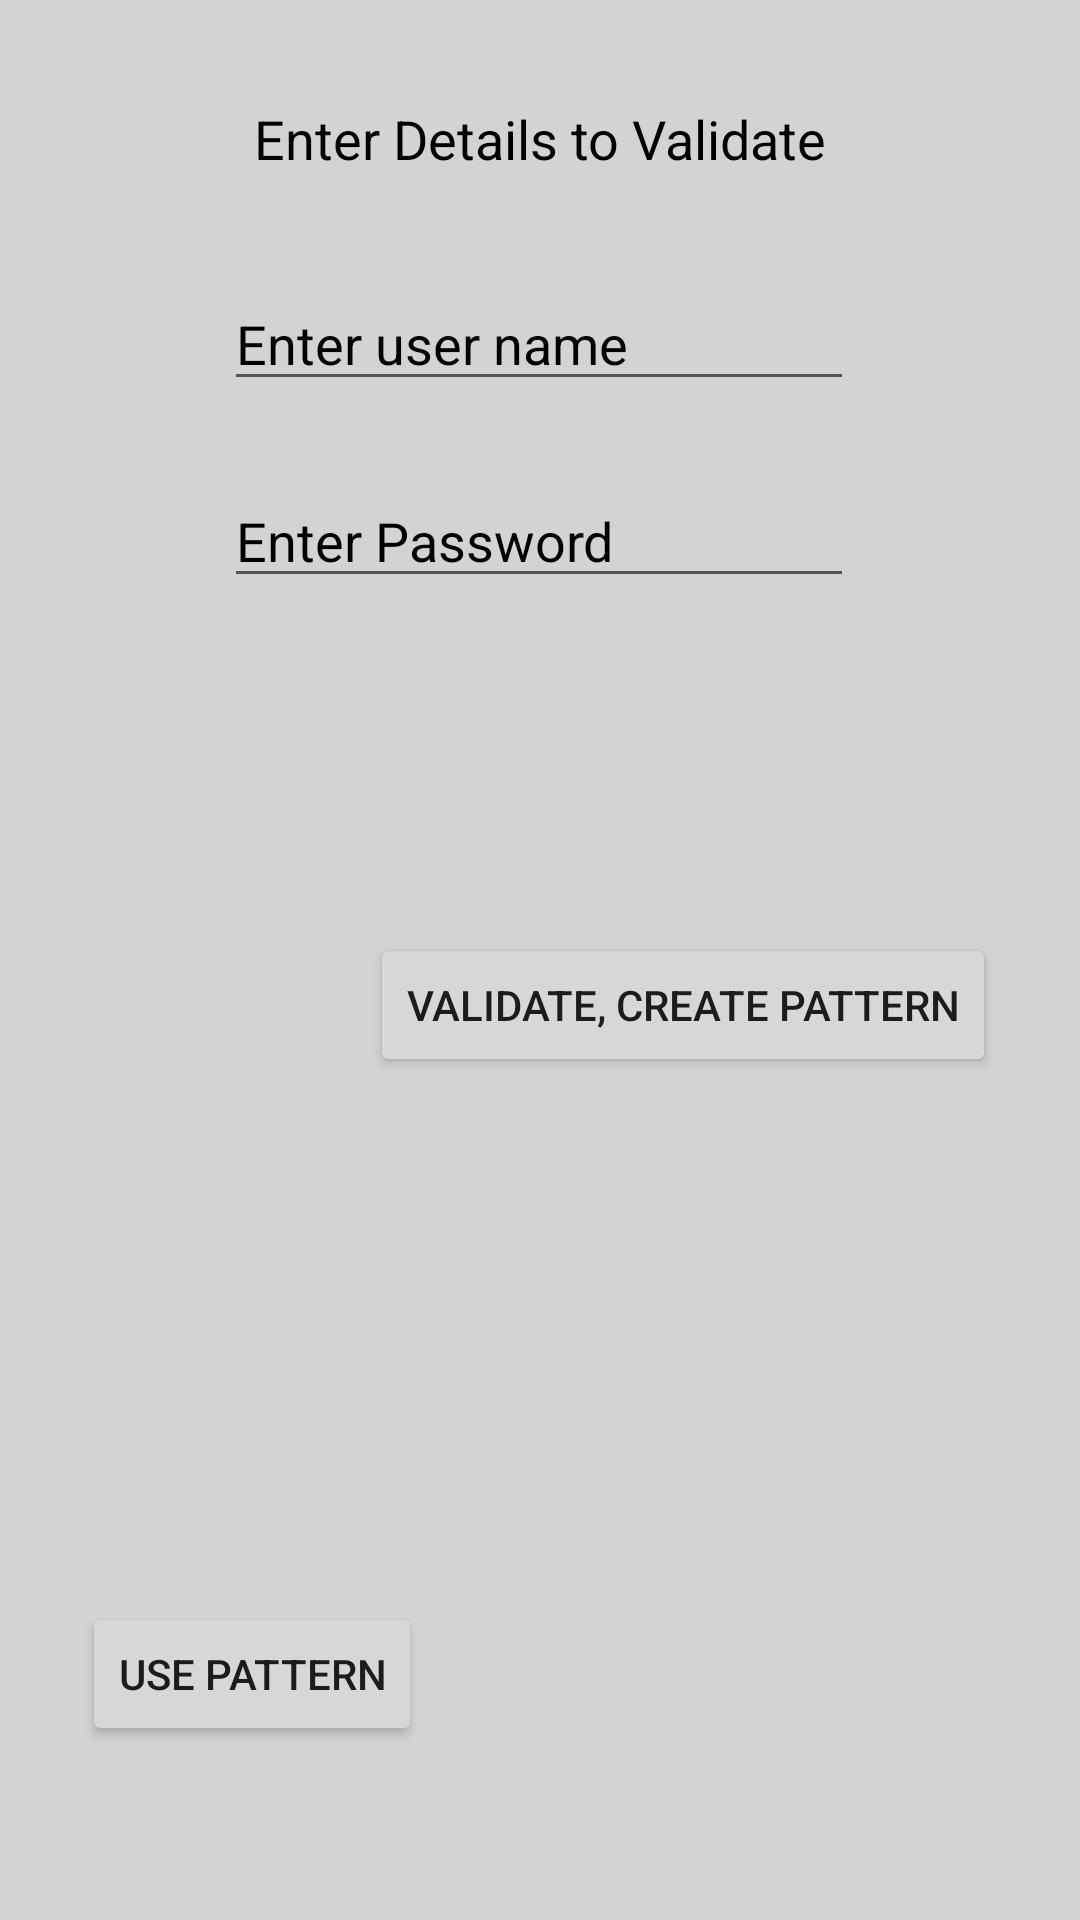

Write the Android layout XML for this screen, with the resource values it uses.
<!-- AndroidManifest.xml: application theme AppTheme -->
<!-- res/layout/activity_forget_pattern.xml -->
<?xml version="1.0" encoding="utf-8"?>
<androidx.constraintlayout.widget.ConstraintLayout xmlns:android="http://schemas.android.com/apk/res/android"
    xmlns:app="http://schemas.android.com/apk/res-auto"
    xmlns:tools="http://schemas.android.com/tools"
    android:layout_width="match_parent"
    android:layout_height="match_parent"
    android:background="#D3D3D3"
    tools:context=".ForgetPattern">

    <EditText
        android:id="@+id/uName"
        android:layout_width="wrap_content"
        android:layout_height="wrap_content"
        android:ems="10"
        android:inputType="textPersonName"
        android:hint="Enter user name"
        android:textColorHint="@color/black"
        app:layout_constraintBottom_toBottomOf="parent"
        app:layout_constraintEnd_toEndOf="parent"
        app:layout_constraintHorizontal_bias="0.497"
        app:layout_constraintStart_toStartOf="parent"
        app:layout_constraintTop_toTopOf="parent"
        app:layout_constraintVertical_bias="0.154" />

    <EditText
        android:id="@+id/uPsw"
        android:layout_width="wrap_content"
        android:layout_height="wrap_content"
        android:layout_marginBottom="408dp"
        android:ems="10"
        android:hint="Enter Password"
        android:textColorHint="@color/black"
        android:inputType="textPassword"
        app:layout_constraintBottom_toBottomOf="parent"
        app:layout_constraintEnd_toEndOf="parent"
        app:layout_constraintHorizontal_bias="0.497"
        app:layout_constraintStart_toStartOf="parent"
        app:layout_constraintTop_toBottomOf="@+id/uName"
        app:layout_constraintVertical_bias="0.425" />

    <Button
        android:id="@+id/btnValidate"
        android:layout_width="wrap_content"
        android:layout_height="wrap_content"
        android:text="Validate, Create Pattern"
        app:layout_constraintBottom_toBottomOf="parent"
        app:layout_constraintEnd_toEndOf="parent"
        app:layout_constraintHorizontal_bias="0.814"
        app:layout_constraintStart_toStartOf="parent"
        app:layout_constraintTop_toBottomOf="@+id/uPsw"
        app:layout_constraintVertical_bias="0.284" />

    <Button
        android:id="@+id/btnPattern"
        android:layout_width="wrap_content"
        android:layout_height="wrap_content"
        android:text="Use Pattern"
        app:layout_constraintBottom_toBottomOf="parent"
        app:layout_constraintEnd_toEndOf="parent"
        app:layout_constraintHorizontal_bias="0.111"
        app:layout_constraintStart_toStartOf="parent"
        app:layout_constraintTop_toBottomOf="@+id/btnValidate"
        app:layout_constraintVertical_bias="0.751" />

    <TextView
        android:id="@+id/textView2"
        android:layout_width="wrap_content"
        android:layout_height="wrap_content"
        android:text="Enter Details to Validate"
        android:textSize="18sp"
        android:textColor="@color/black"
        app:layout_constraintBottom_toTopOf="@+id/uName"
        app:layout_constraintEnd_toEndOf="parent"
        app:layout_constraintStart_toStartOf="parent"
        app:layout_constraintTop_toTopOf="parent" />
</androidx.constraintlayout.widget.ConstraintLayout>
<!-- resources referenced by this layout -->
<resources>
  <color name="black">#FF000000</color>
  <style name="AppTheme" parent="Theme.MaterialComponents.DayNight.DarkActionBar">
          
          <item name="colorPrimary">@color/purple_500</item>
          <item name="colorPrimaryVariant">@color/purple_700</item>
          <item name="colorOnPrimary">@color/white</item>
          
          <item name="colorSecondary">@color/teal_200</item>
          <item name="colorSecondaryVariant">@color/teal_700</item>
          <item name="colorOnSecondary">@color/black</item>
          
          <item name="android:statusBarColor" tools:targetApi="l">?attr/colorPrimaryVariant</item>
          
  
      </style>
  <color name="purple_500">#FF6200EE</color>
  <color name="purple_700">#FF3700B3</color>
  <color name="white">#FFFFFFFF</color>
  <color name="teal_200">#FF03DAC5</color>
  <color name="teal_700">#FF018786</color>
</resources>
